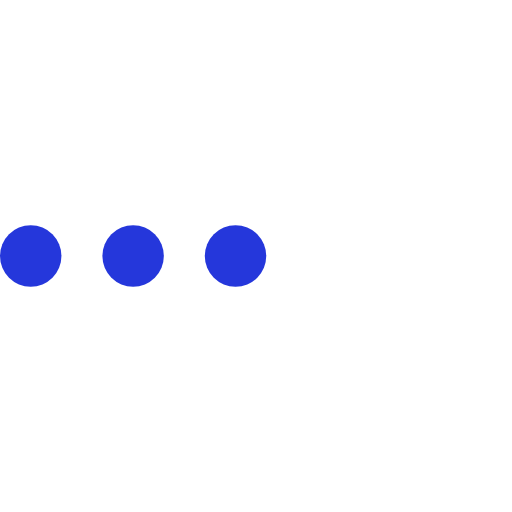
t = 0.00 s
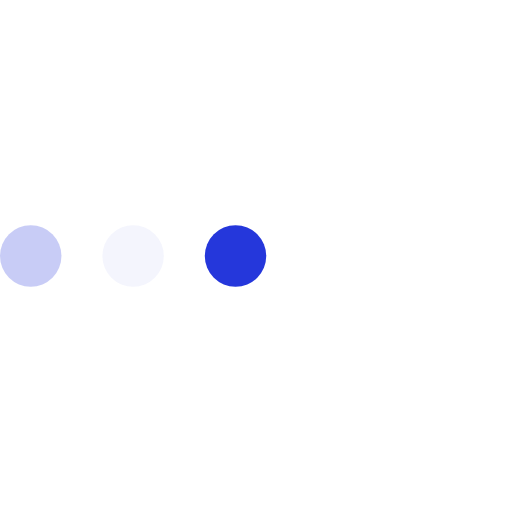
t = 0.23 s
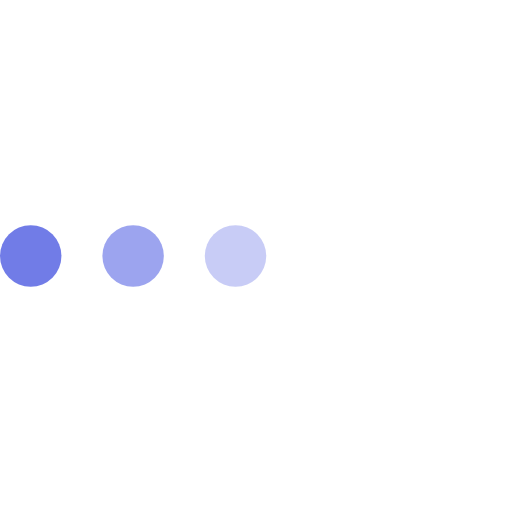
t = 0.43 s
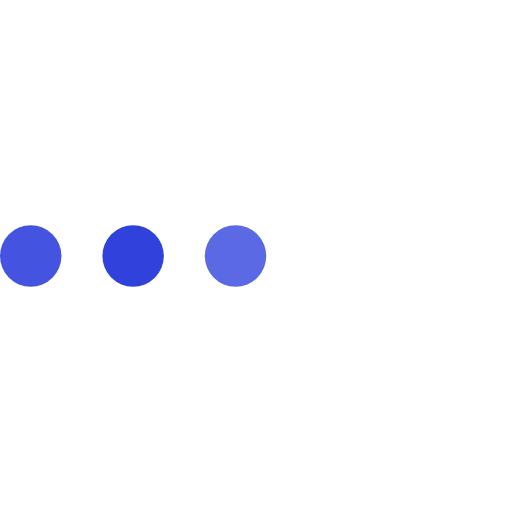
t = 0.68 s
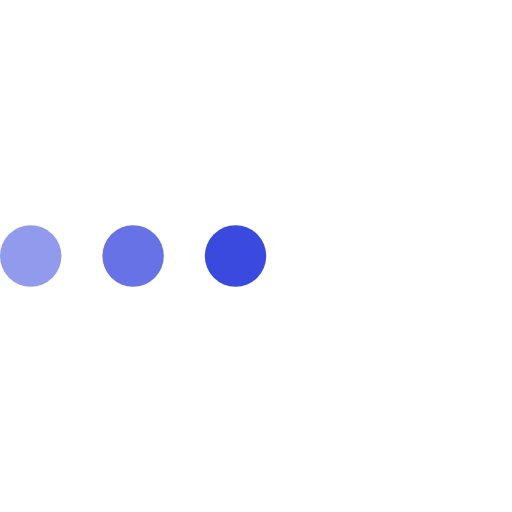
t = 0.85 s
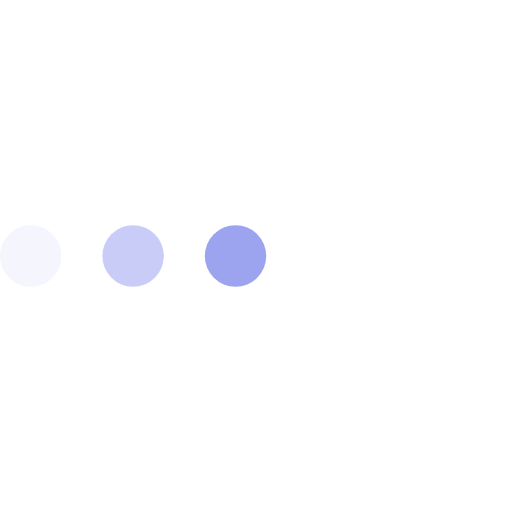
t = 1.08 s

The animated SVG that drew these frames (rendered in a browser with its animation timeline set to each time). Animation: 3 SMIL elements (animate=3); one cycle of 1.30 s, repeats indefinitely.

<svg version="1.1" id="L4" xmlns="http://www.w3.org/2000/svg" xmlns:xlink="http://www.w3.org/1999/xlink" x="0px" y="0px"
  viewBox="0 0 100 100" enable-background="new 0 0 0 0" xml:space="preserve">
  <circle fill="#2537db" stroke="none" cx="6" cy="50" r="6">
    <animate
      attributeName="opacity"
      dur="1s"
      values="0;1;0"
      repeatCount="indefinite"
      begin="0.1"/>    
  </circle>
  <circle fill="#2537db" stroke="none" cx="26" cy="50" r="6">
    <animate
      attributeName="opacity"
      dur="1s"
      values="0;1;0"
      repeatCount="indefinite" 
      begin="0.2"/>       
  </circle>
  <circle fill="#2537db" stroke="none" cx="46" cy="50" r="6">
    <animate
      attributeName="opacity"
      dur="1s"
      values="0;1;0"
      repeatCount="indefinite" 
      begin="0.3"/>     
  </circle>
</svg>
